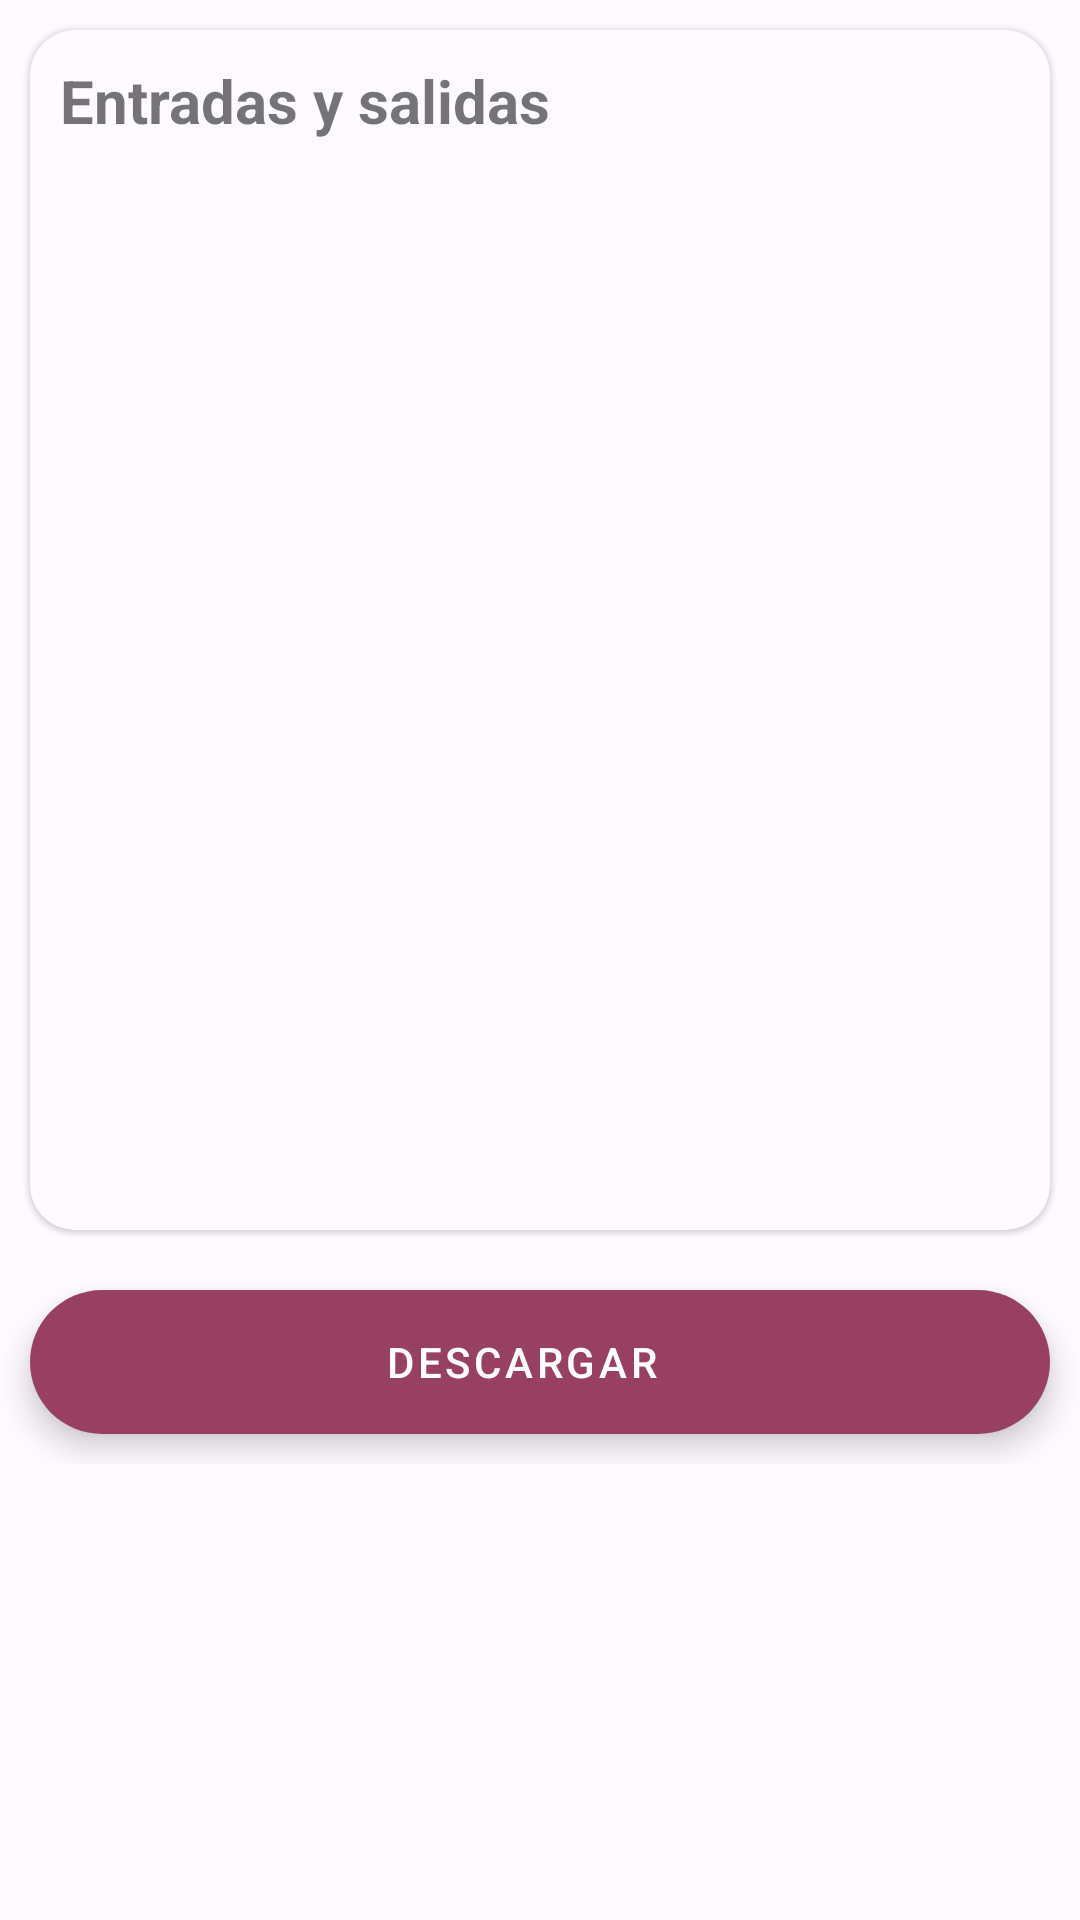

Here is an Android app screen rendered from its layout file. Give the layout XML and the strings, colors and styles it references.
<!-- AndroidManifest.xml: application theme Theme.RelojChecadorAlupratic -->
<!-- res/layout/fragment_asistencia.xml -->
<?xml version="1.0" encoding="utf-8"?>
<ScrollView xmlns:android="http://schemas.android.com/apk/res/android"
    xmlns:tools="http://schemas.android.com/tools"
    android:layout_width="match_parent"
    android:layout_height="match_parent"
    xmlns:app="http://schemas.android.com/apk/res-auto"
    tools:context=".ui.fragments.Asistencias.AsistenciaFragment">

           <LinearLayout
               android:layout_width="match_parent"
               android:layout_height="match_parent"
               android:orientation="vertical">


               <com.google.android.material.card.MaterialCardView
                   android:layout_width="match_parent"
                   android:layout_height="400dp"
                   style="?attr/materialCardViewElevatedStyle"
                   app:cardCornerRadius="15dp"
                   android:layout_margin="10dp">

                   <TextView
                       android:layout_width="match_parent"
                       android:layout_height="wrap_content"
                       android:text="Entradas y salidas"
                       android:layout_marginTop="10dp"
                       android:layout_marginLeft="10dp"
                       android:textStyle="bold"
                       android:textSize="20dp" />


                   <LinearLayout
                       android:layout_width="match_parent"
                       android:layout_height="match_parent"
                       android:layout_marginTop="50dp"
                       android:orientation="vertical">

                       <androidx.recyclerview.widget.RecyclerView
                           android:id="@+id/recyclerViewAsistencias"
                           android:layout_width="match_parent"
                           android:layout_height="match_parent" />
                   </LinearLayout>

               </com.google.android.material.card.MaterialCardView>


               <com.google.android.material.floatingactionbutton.ExtendedFloatingActionButton
                   android:id="@+id/fabDescargarReporte"
                   android:layout_width="match_parent"
                   android:layout_height="wrap_content"
                   android:gravity="center"
                   app:icon="@drawable/ic_download"
                   app:iconGravity="textStart"
                   android:layout_margin="10dp"
                   android:text="Descargar "/>


           </LinearLayout>
</ScrollView>
<!-- resources referenced by this layout -->
<resources>
  <style name="Theme.RelojChecadorAlupratic" parent="Theme.MaterialComponents.DayNight.NoActionBar">
          
          <item name="colorPrimary">@color/md_theme_light_primary</item>
          <item name="colorOnPrimary">@color/md_theme_light_onPrimary</item>
          <item name="colorPrimaryContainer">@color/md_theme_light_primaryContainer</item>
          <item name="colorOnPrimaryContainer">@color/md_theme_light_onPrimaryContainer</item>
          <item name="colorSecondary">@color/md_theme_light_secondary</item>
          <item name="colorOnSecondary">@color/md_theme_light_onSecondary</item>
          <item name="colorSecondaryContainer">@color/md_theme_light_secondaryContainer</item>
          <item name="colorOnSecondaryContainer">@color/md_theme_light_onSecondaryContainer</item>
          <item name="colorTertiary">@color/md_theme_light_tertiary</item>
          <item name="colorOnTertiary">@color/md_theme_light_onTertiary</item>
          <item name="colorTertiaryContainer">@color/md_theme_light_tertiaryContainer</item>
          <item name="colorOnTertiaryContainer">@color/md_theme_light_onTertiaryContainer</item>
          <item name="colorError">@color/md_theme_light_error</item>
          <item name="colorErrorContainer">@color/md_theme_light_errorContainer</item>
          <item name="colorOnError">@color/md_theme_light_onError</item>
          <item name="colorOnErrorContainer">@color/md_theme_light_onErrorContainer</item>
          <item name="android:colorBackground">@color/md_theme_light_background</item>
          <item name="colorOnBackground">@color/md_theme_light_onBackground</item>
          <item name="colorSurface">@color/md_theme_light_surface</item>
          <item name="colorOnSurface">@color/md_theme_light_onSurface</item>
          <item name="colorSurfaceVariant">@color/md_theme_light_surfaceVariant</item>
          <item name="colorOnSurfaceVariant">@color/md_theme_light_onSurfaceVariant</item>
          <item name="colorOutline">@color/md_theme_light_outline</item>
          <item name="colorOnSurfaceInverse">@color/md_theme_light_inverseOnSurface</item>
          <item name="colorSurfaceInverse">@color/md_theme_light_inverseSurface</item>
          <item name="colorPrimaryInverse">@color/md_theme_light_inversePrimary</item>
          
          <item name="android:statusBarColor">@color/md_theme_light_primary</item>
          
      </style>
  <color name="md_theme_light_primary">#0053DA</color>
  <color name="md_theme_light_onPrimary">#FFFFFF</color>
  <color name="md_theme_light_primaryContainer">#DBE1FF</color>
  <color name="md_theme_light_onPrimaryContainer">#00174B</color>
  <color name="md_theme_light_secondary">#984061</color>
  <color name="md_theme_light_onSecondary">#FFFFFF</color>
  <color name="md_theme_light_secondaryContainer">#FFD9E2</color>
  <color name="md_theme_light_onSecondaryContainer">#3E001D</color>
  <color name="md_theme_light_tertiary">#C0001B</color>
  <color name="md_theme_light_onTertiary">#FFFFFF</color>
  <color name="md_theme_light_tertiaryContainer">#FFDAD6</color>
  <color name="md_theme_light_onTertiaryContainer">#410003</color>
  <color name="md_theme_light_error">#BA1A1A</color>
  <color name="md_theme_light_errorContainer">#FFDAD6</color>
  <color name="md_theme_light_onError">#FFFFFF</color>
  <color name="md_theme_light_onErrorContainer">#410002</color>
  <color name="md_theme_light_background">#FEFBFF</color>
  <color name="md_theme_light_onBackground">#1B1B1F</color>
  <color name="md_theme_light_surface">#FEFBFF</color>
  <color name="md_theme_light_onSurface">#1B1B1F</color>
  <color name="md_theme_light_surfaceVariant">#E2E2EC</color>
  <color name="md_theme_light_onSurfaceVariant">#45464F</color>
  <color name="md_theme_light_outline">#757680</color>
  <color name="md_theme_light_inverseOnSurface">#F2F0F4</color>
  <color name="md_theme_light_inverseSurface">#303034</color>
  <color name="md_theme_light_inversePrimary">#B4C5FF</color>
</resources>
